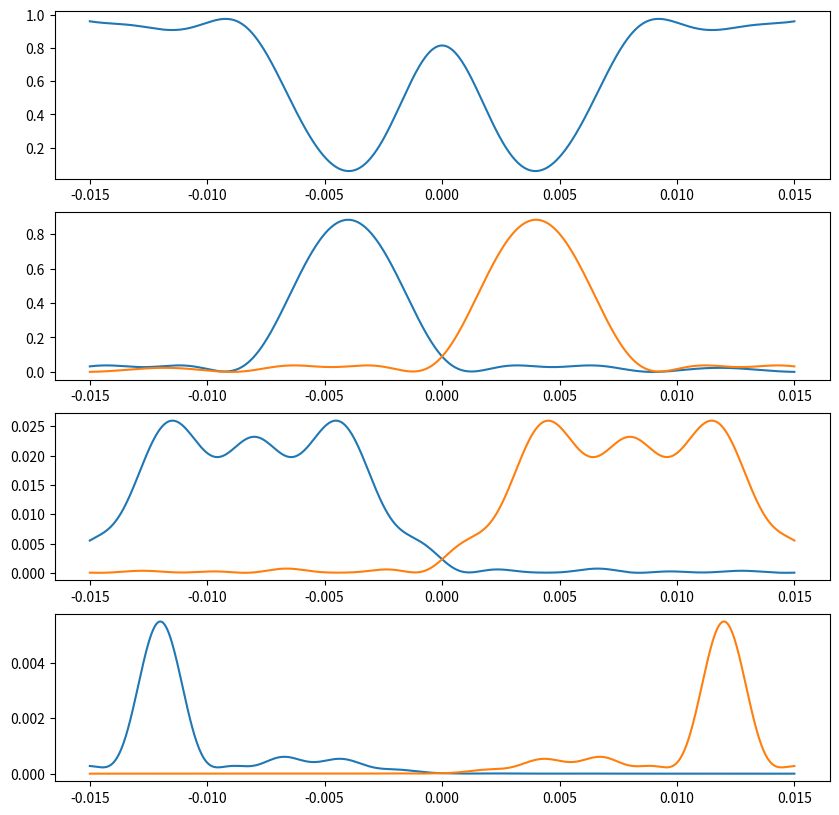

Reproduce this figure in Python.
import numpy as np
import matplotlib.pyplot as plt
pi=np.pi
rad=pi/180

sorted_fold_path="/home/<user>/Desktop/Thesis/Script/Trial/Sorted data/" #insert folder of sorted meausements files
allmeasurements = sorted_fold_path+"All measurements/"
allrenamed = allmeasurements +"All renamed/"
allmatrixes = allmeasurements + "All matrixes/"
allpictures = allmeasurements + "All pictures/"
allrawpictures = allmeasurements + "All raw pictures/"
alldata_analysis = allmeasurements + "All Data Analysis/"
allcropped_pictures = alldata_analysis + "All Cropped Pictures/"
allcontrolplots = alldata_analysis + "All Control plots/"
allcontrolfits = alldata_analysis + "All Control Fits/"
tiltangles=[0,40,48,61,69,71,79,80,81]
foldername=[]
for i in range(len(tiltangles)):
    foldername.append(str(tiltangles[i])+"deg")
foldername.append("79-4U_77c88deg")
foldername.append("79-8U_76c76deg")
foldername.append("79-12U_75c64deg")
foldername.append("79-16U_74c52deg")
tilt=[0,40,48,61,69,71,79,80,81,79,79,79,79]
n_theta=[26,46,28,17,16,20,21,20,19,48,43,59,24]  #number of measurements files for each folder (no flat, no compromised data)
n_pixel = 16384 #number of pixels in one measurement
"""
This block fits the diffraction efficiencies n(x)= n_0 + n_1 cos(Gx)
"""

n_diff= 7 #number of peaks for each side, for example: n_diff=2 for 5 diffracted waves
lam= 4e-3 #incoming wavelenght in micrometers
LAM= 0.5 #grating constant in micrometers
b=2*pi/lam #beta value 
G=2*pi/LAM
bcr1=8.0#scattering lenght x density
bcr2=2.
bcr3=0.
bcr4=0
n_0 =1. #average refractive index in the grating
phi=0 #phase shift
phi1=0
phi2=0
n_1 = bcr1*2*pi/b**2 #modulation amplitude
n_2 = bcr2*2*pi/b**2
n_3 = bcr3*2*pi/b**2
n_4 = bcr4*2*pi/b**2
d=78 #thickness

def k_jz(theta, j, G): #z component of k_j
    k_jz=b*(1-(np.sin(theta)-j*G/b)**2)**0.5
    return k_jz
def dq_j (theta, j, G):#phase mismatch
    return b*np.cos(theta) - k_jz(theta, j, G)


th=np.linspace(-0.015,0.015, 1000) #incident angle theta
S=np.zeros((2*n_diff+1,len(th)),dtype=complex)
sum_diff = np.zeros(len(th)) 
for t in range(len(th)):
    A = np.zeros((2*n_diff+1,2*n_diff+1), dtype=complex)
    for i in range(len(A[0])):
        A[i][i]=dq_j(th[t],i-n_diff,G)#main diagonal (sqrt(-1) inserted later) #b**2*(n_0**2-1)/(2*k_jz(th[t],i-n_diff,G))
        if(i+1<len(A[0])):
            A[i][i+1]=-b**2*n_0*n_1/(2*k_jz(th[t],i-n_diff,G)) #+1 diagonal
            A[i+1][i]=-b**2*n_0*n_1/(2*k_jz(th[t],i-n_diff,G)) #-1 diagonal
        if(i+2<len(A[0]) and bcr2!=0):
            A[i][i+2]=-b**2*n_0*n_2*np.exp(-1j*phi)/(2*k_jz(th[t],i-n_diff,G))  #+2 diagonal
            A[i+2][i]=-b**2*n_0*n_2*np.exp(1j*phi)/(2*k_jz(th[t],i-n_diff,G))    #-2 diagonal
        if(i+3<len(A[0]) and bcr3!=0):
            A[i][i+3]=-b**2*n_0*n_3*np.exp(-1j*phi1)/(2*k_jz(th[t],i-n_diff,G))
            A[i+3][i]=-b**2*n_0*n_3*np.exp(1j*phi1)/(2*k_jz(th[t],i-n_diff,G))
        if(i+4<len(A[0]) and bcr4!=0):
            A[i][i+4]=-b**2*n_0*n_4*np.exp(-1j*phi2)/(2*k_jz(th[t],i-n_diff,G))
            A[i+4][i]=-b**2*n_0*n_4*np.exp(1j*phi2)/(2*k_jz(th[t],i-n_diff,G))
    A=1j*A #Diff. equation matrix
    
    w,v = np.linalg.eig(A)
    # for i in range(len(w)):
    #     print("AV=wV", np.allclose(np.dot(A,v[:,i]),w[i]*v[:,i]))
    # print(, )
    # print(w,v)
    v0=np.zeros(2*n_diff+1)
    v0[n_diff]=1
    #print(v0)
    c = np.linalg.solve(v,v0)
    for i in range(len(w)):
        v[:,i]=v[:,i]*c[i]*np.exp(w[i]*d)
    
    for i in range(len(S[:,0])):
        S[i,t] = sum(v[i,:]) # complex wave amplitudes
    #print(np.allclose(np.dot(v, c), v0))
eta = S.copy().real
for t in range(len(th)):
    for i in range(2*n_diff+1):
        eta[i,t] = abs(S[i,t])**2*k_jz(th[t],i-n_diff,G)/(b*np.cos(th[t]))
    sum_diff[t]= sum(eta[:,t])

fig, ax = plt.subplots(4,figsize=(10,10))
ax[0].plot(th,eta[n_diff,:])  
for i in range(1,4):
    ax[i].plot(th,eta[n_diff-i,:])
    ax[i].plot(th,eta[n_diff+i,:])   
